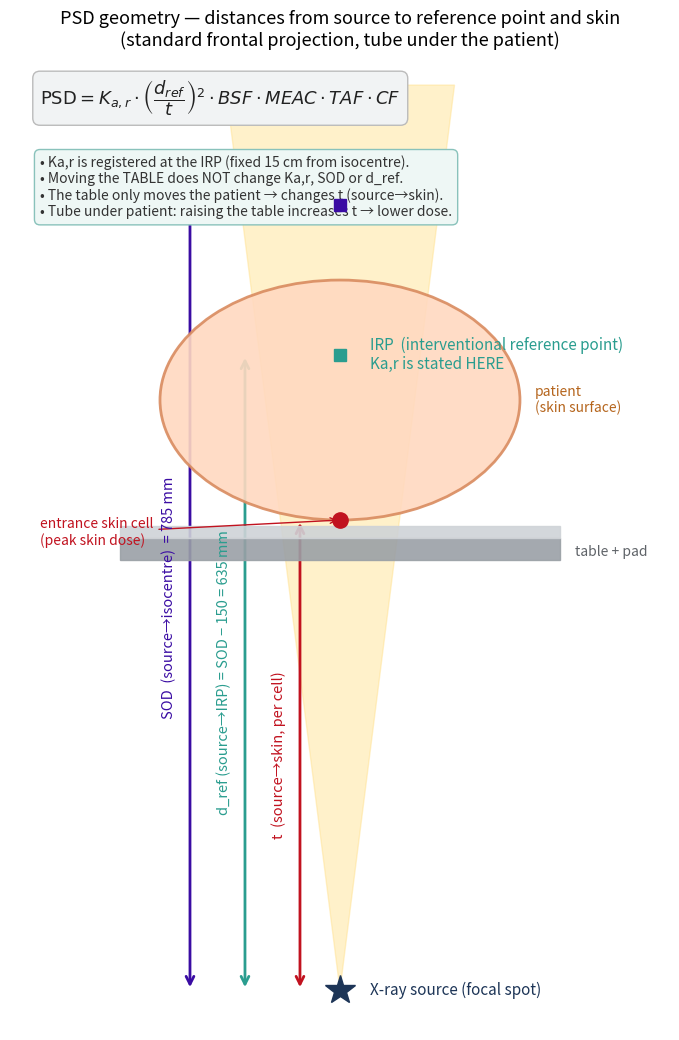

Reproduce this figure in Python.
"""Generate an explanatory figure of the PSD geometry:
source (focal spot), IRP, isocentre, patient skin, table — and the distances
that drive the inverse-square correction.

Standard frontal projection (alpha = beta = 0): X-ray tube UNDER the supine
patient, beam pointing upward (posterior -> anterior). Vertical axis = beam
axis. Produces geometry_distances.png in this folder.
"""
import matplotlib
matplotlib.use("Agg")
import matplotlib.pyplot as plt
from matplotlib.patches import FancyArrowPatch, Ellipse, Rectangle
import numpy as np

fig, ax = plt.subplots(figsize=(8.5, 10.5))

# --- vertical geometry (mm), tube at bottom, beam going up ------------------
y_source = 0.0        # focal spot (source)
SOD = 785.0           # source -> isocentre
IRP_off = 150.0       # isocentre -> IRP (toward source), IEC convention
y_irp = SOD - IRP_off # source -> IRP distance = d_ref = 635 mm
y_iso = SOD           # isocentre
y_skin = 470.0        # source -> patient posterior skin (example: t)
y_table = 430.0       # table top just below the skin
x0 = 0.0              # beam central axis (x)

# beam cone half-widths (just for drawing)
def hw(y):  # half width grows with distance from source
    return 15 + 0.11 * y

# --- draw beam cone ---------------------------------------------------------
top = SOD + 120
ax.fill_between([x0 - hw(top), x0 + hw(top)], y_source, y_source,
                color="none")
beam = plt.Polygon([[x0, y_source],
                    [x0 - hw(top), top],
                    [x0 + hw(top), top]],
                   closed=True, color="#ffe08a", alpha=0.45, zorder=1,
                   label="X-ray beam")
ax.add_patch(beam)

# --- table + pad ------------------------------------------------------------
ax.add_patch(Rectangle((x0 - 220, y_table), 440, 22, color="#9aa0a6",
                        alpha=0.9, zorder=2))
ax.add_patch(Rectangle((x0 - 220, y_table + 22), 440, 12, color="#cfd3d7",
                        alpha=0.9, zorder=2))
ax.text(x0 + 235, y_table + 8, "table + pad", va="center", fontsize=10,
        color="#5f6368")

# --- patient cross-section (ellipse), skin entrance at the bottom -----------
patient_cy = y_skin + 120   # centre of the body ellipse above the skin
ax.add_patch(Ellipse((x0, patient_cy), width=360, height=240,
                     facecolor="#ffd9c0", edgecolor="#d98b5f", lw=2,
                     alpha=0.9, zorder=3))
ax.text(x0 + 195, patient_cy, "patient\n(skin surface)", va="center",
        fontsize=10, color="#b5651d")

# entrance skin point (where PSD is highest)
ax.plot([x0], [y_skin], "o", color="#c1121f", ms=11, zorder=5)
ax.annotate("entrance skin cell\n(peak skin dose)", (x0, y_skin),
            xytext=(x0 - 300, y_skin - 25), fontsize=10, color="#c1121f",
            arrowprops=dict(arrowstyle="->", color="#c1121f"))

# --- key points -------------------------------------------------------------
def point(y, label, color, dx=12):
    ax.plot([x0], [y], "s", color=color, ms=9, zorder=6)
    ax.text(x0 + dx + 18, y, label, va="center", fontsize=11, color=color)

# focal spot
ax.plot([x0], [y_source], "*", color="#1d3557", ms=22, zorder=6)
ax.text(x0 + 30, y_source, "X-ray source (focal spot)", va="center",
        fontsize=11, color="#1d3557")

point(y_irp, "IRP  (interventional reference point)\nKa,r is stated HERE",
      "#2a9d8f")
point(y_iso, "isocentre", "#3a0ca3")

# --- distance arrows on the left --------------------------------------------
def dist(x, y1, y2, text, color):
    ax.add_patch(FancyArrowPatch((x, y1), (x, y2), arrowstyle="<->",
                                 mutation_scale=14, color=color, lw=2))
    ax.text(x - 14, (y1 + y2) / 2, text, va="center", ha="right",
            fontsize=10.5, color=color, rotation=90)

dist(-150, y_source, y_iso, "SOD  (source→isocentre)  = 785 mm", "#3a0ca3")
dist(-95,  y_source, y_irp, "d_ref (source→IRP) = SOD − 150 = 635 mm", "#2a9d8f")
dist(-40,  y_source, y_skin, "t  (source→skin, per cell)", "#c1121f")

# --- inverse-square note ----------------------------------------------------
ax.text(x0 - 300, top - 20,
        r"$\mathrm{PSD} = K_{a,r}\cdot\left(\dfrac{d_{ref}}{t}\right)^{2}"
        r"\cdot BSF\cdot MEAC\cdot TAF\cdot CF$",
        fontsize=13, color="#222",
        bbox=dict(boxstyle="round,pad=0.4", fc="#f1f3f4", ec="#bbb"))

ax.text(x0 - 300, top - 70,
        "• Ka,r is registered at the IRP (fixed 15 cm from isocentre).\n"
        "• Moving the TABLE does NOT change Ka,r, SOD or d_ref.\n"
        "• The table only moves the patient → changes t (source→skin).\n"
        "• Tube under patient: raising the table increases t → lower dose.",
        fontsize=10, color="#333", va="top",
        bbox=dict(boxstyle="round,pad=0.4", fc="#eef7f5", ec="#89c2bb"))

# --- cosmetics --------------------------------------------------------------
ax.set_xlim(-330, 330)
ax.set_ylim(-40, top + 20)
ax.set_aspect("equal")
ax.axis("off")
ax.set_title("PSD geometry — distances from source to reference point and skin\n"
             "(standard frontal projection, tube under the patient)",
             fontsize=13, pad=14)

fig.tight_layout()
out = "geometry_distances.png"
fig.savefig(out, dpi=140, bbox_inches="tight")
print("wrote", out)
